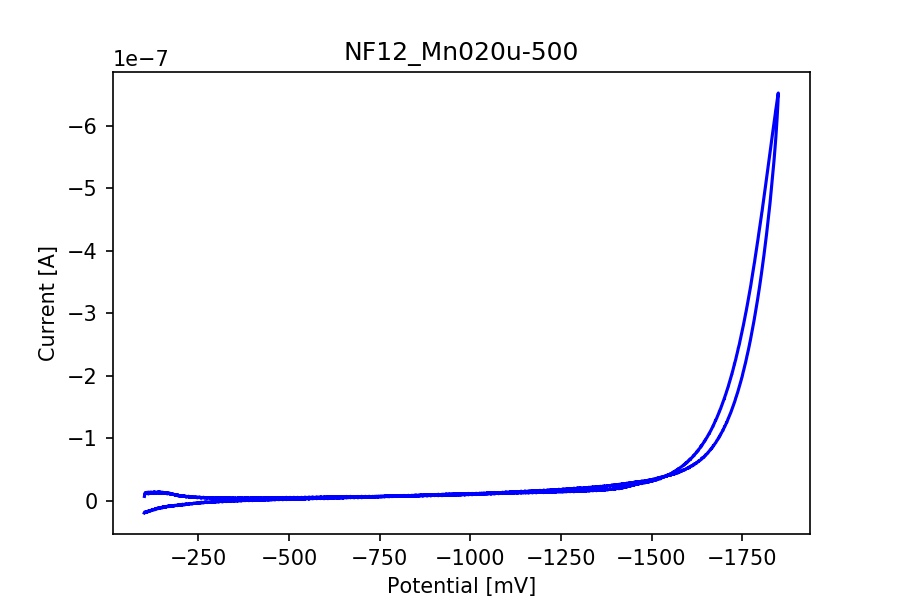

Values plotted in this chart, from the file beside it:
potential, current
-100.9, -6.828308919466605e-09
-101.4, -9.392898407725304e-09
-101.9, -1.0462603226813065e-08
-102.4, -1.176675300996538e-08
-102.9, -1.1099975637591955e-08
-103.4, -1.222292727902658e-08
-103.9, -1.1084875792448814e-08
-104.4, -1.3068518607042463e-08
-104.9, -1.1769137196040614e-08
-105.4, -1.2509029608054512e-08
-105.9, -1.1510850371223731e-08
-106.4, -1.289208883747524e-08
-106.9, -1.2124380921250294e-08
-107.4, -1.2380283559991942e-08
-107.9, -1.230319487689275e-08
-108.4, -1.3468267138989823e-08
-108.9, -1.2083055029279592e-08
-109.4, -1.2698969765381387e-08
-109.9, -1.2148222782002622e-08
-110.4, -1.2678306819396037e-08
-110.9, -1.2272200457914725e-08
-111.4, -1.2680691005471269e-08
-111.9, -1.0700227105644596e-08
-112.4, -1.3724964506423215e-08
-112.9, -1.2237232395477978e-08
-113.4, -1.2780826820631046e-08
-113.9, -1.204331859469238e-08
-114.4, -1.3134481088457237e-08
-114.9, -1.2554329143483934e-08
-115.4, -1.2699764494073132e-08
-115.9, -1.1710327272851539e-08
-116.4, -1.3489724813666917e-08
-116.9, -1.2330215652412056e-08
-117.4, -1.2899241395700938e-08
-117.9, -1.212914929340076e-08
-118.4, -1.358906590013495e-08
-118.9, -1.2474061545617765e-08
-119.4, -1.2740295657352088e-08
-119.9, -1.1956693167292257e-08
-120.4, -1.3617676133037742e-08
-120.9, -1.2501082321137069e-08
-121.4, -1.256307115909312e-08
-121.9, -1.2141070223776923e-08
-122.4, -1.2849968216812796e-08
-122.9, -1.2384257203450665e-08
-123.4, -1.28769889923321e-08
-123.9, -1.2115638905641107e-08
-124.4, -1.3554892566389946e-08
-124.9, -1.2238027124169722e-08
-125.4, -1.3217132872398638e-08
-125.9, -1.1946361694299582e-08
-126.4, -1.3367336595138302e-08
-126.9, -1.260598650844731e-08
-127.4, -1.28769889923321e-08
-127.9, -1.1855762623440738e-08
-128.4, -1.444180978637653e-08
-128.9, -1.3144812561449912e-08
-129.4, -1.3147196747525144e-08
-129.9, -1.2725990540900691e-08
-130.4, -1.338005225420621e-08
... 6,942 more rows
